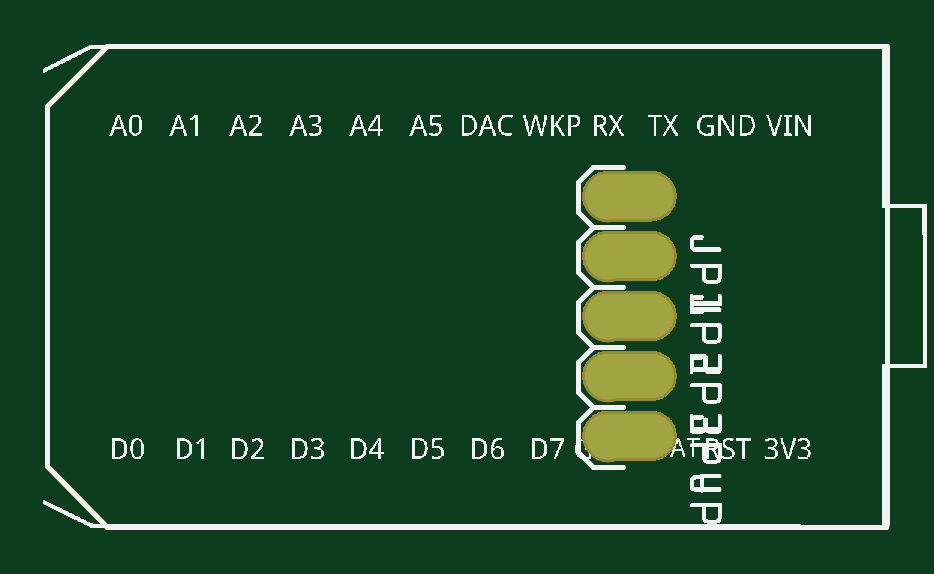
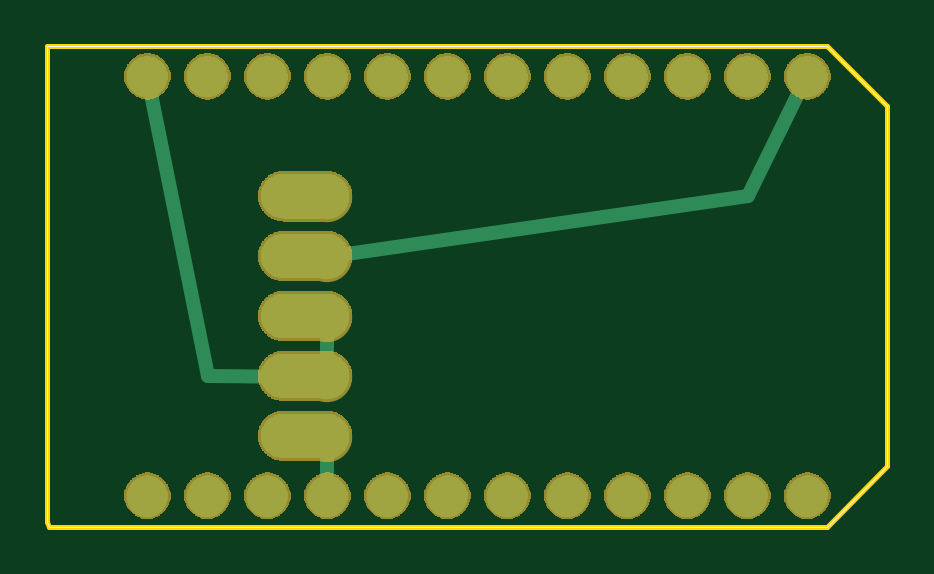
Circuit board: 7 layer files. Board 35.6 x 20.3 mm.
- outline: Untitled Sketch 4_contour.gm1 (382 bytes)
- bottom_copper: Untitled Sketch 4_copperBottom.gbl (80207 bytes)
- top_copper: Untitled Sketch 4_copperTop.gtl (16081 bytes)
- bottom_mask: Untitled Sketch 4_maskBottom.gbs (63798 bytes)
- top_mask: Untitled Sketch 4_maskTop.gts (16127 bytes)
- bottom_silk: Untitled Sketch 4_silkBottom.gbo (354 bytes)
- top_silk: Untitled Sketch 4_silkTop.gto (117432 bytes)

=== outline: Untitled Sketch 4_contour.gm1 ===
G04 MADE WITH FRITZING*
G04 WWW.FRITZING.ORG*
G04 DOUBLE SIDED*
G04 HOLES PLATED*
G04 CONTOUR ON CENTER OF CONTOUR VECTOR*
%ASAXBY*%
%FSLAX23Y23*%
%MOIN*%
%OFA0B0*%
%SFA1.0B1.0*%
%ADD10C,0.008*%
%LNCONTOUR*%
G90*
G70*
G54D10*
X1407Y808D02*
X1407Y541D01*
X1407Y275D01*
X1407Y14D01*
X1405Y7D01*
X107Y7D01*
X7Y108D01*
X7Y708D01*
X107Y808D01*
X1407Y808D01*
D02*
G04 End of contour*
M02*
=== bottom_copper: Untitled Sketch 4_copperBottom.gbl (80207 bytes, source omitted) ===
=== top_copper: Untitled Sketch 4_copperTop.gtl (16081 bytes, source omitted) ===
=== bottom_mask: Untitled Sketch 4_maskBottom.gbs (63798 bytes, source omitted) ===
=== top_mask: Untitled Sketch 4_maskTop.gts (16127 bytes, source omitted) ===
=== bottom_silk: Untitled Sketch 4_silkBottom.gbo ===
G04 MADE WITH FRITZING*
G04 WWW.FRITZING.ORG*
G04 DOUBLE SIDED*
G04 HOLES PLATED*
G04 CONTOUR ON CENTER OF CONTOUR VECTOR*
%ASAXBY*%
%FSLAX23Y23*%
%MOIN*%
%OFA0B0*%
%SFA1.0B1.0*%
%LNSILK0*%
G90*
G70*
X1407Y808D02*
X1407Y541D01*
X1407Y275D01*
X1407Y14D01*
X1405Y7D01*
X107Y7D01*
X7Y108D01*
X7Y708D01*
X107Y808D01*
X1407Y808D01*
D02*
G04 End of Silk0*
M02*
=== top_silk: Untitled Sketch 4_silkTop.gto (117432 bytes, source omitted) ===
